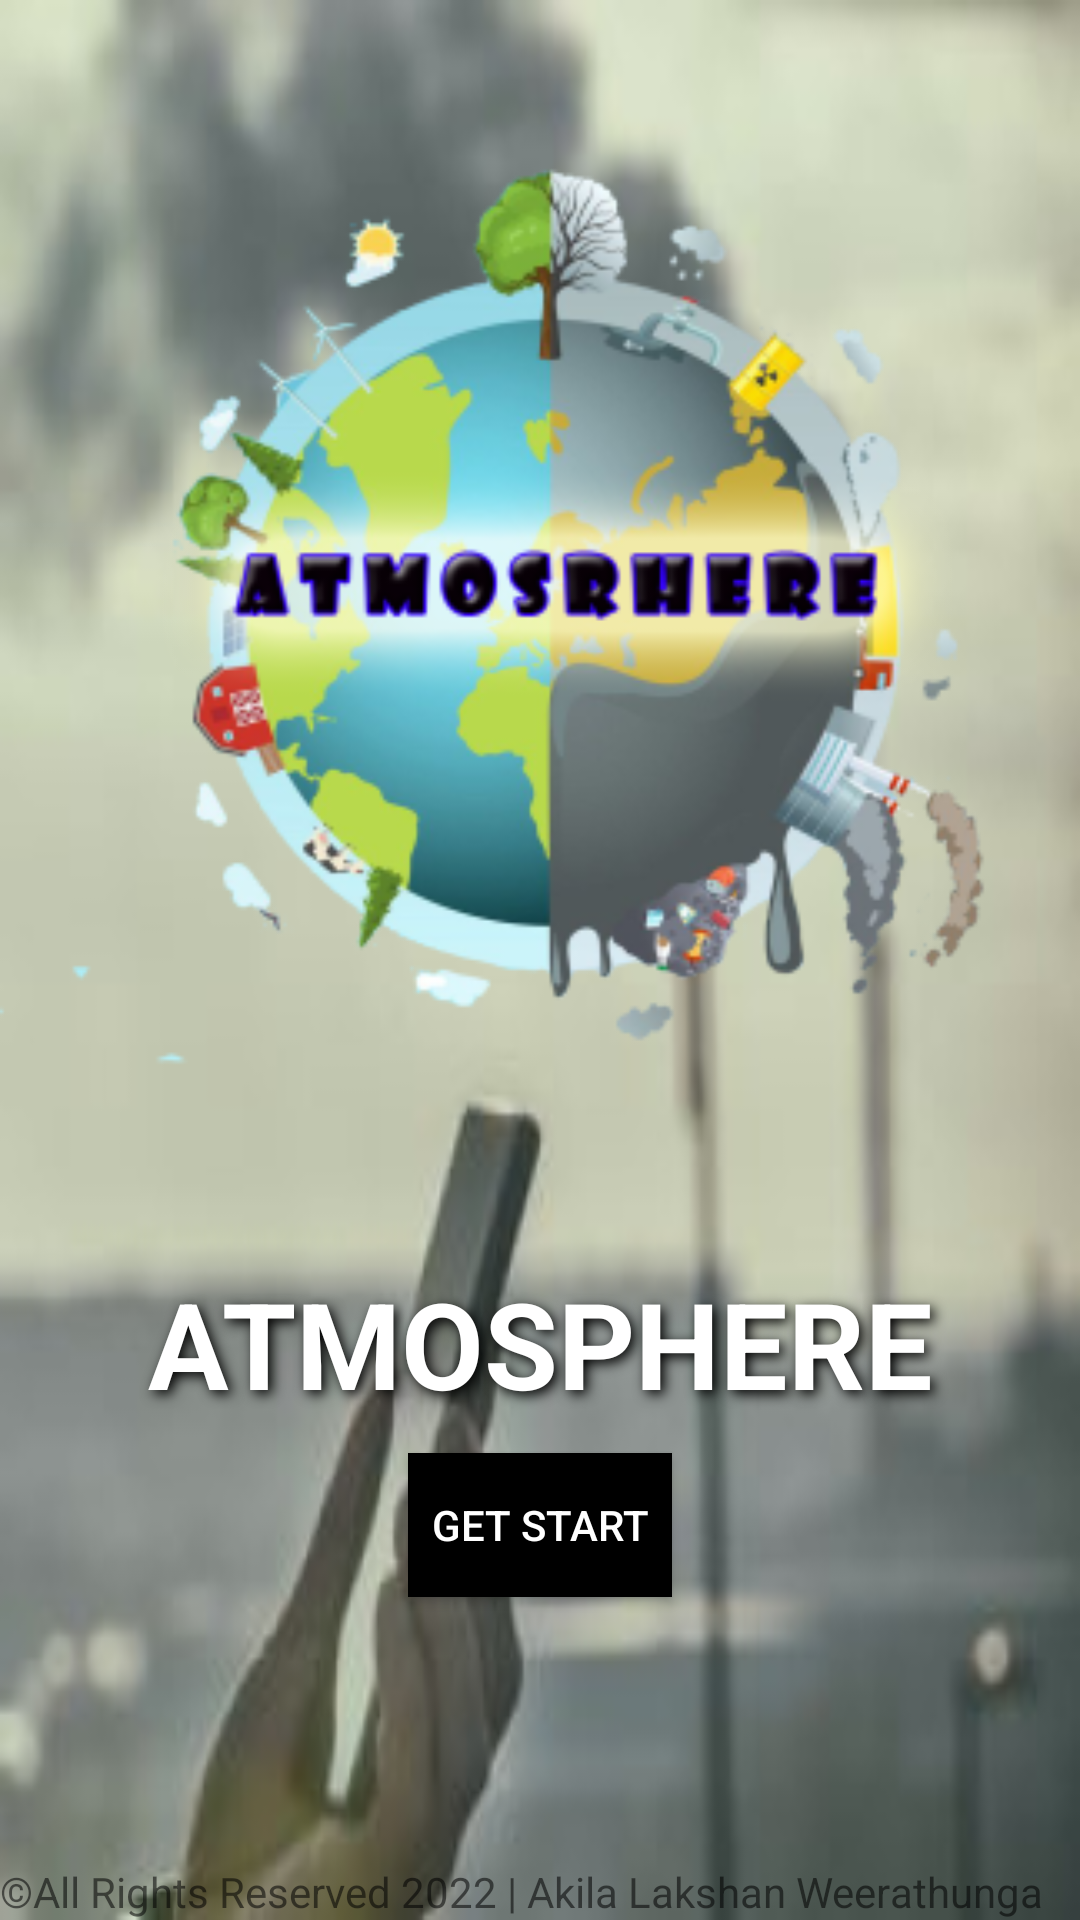

Write the Android layout XML for this screen, with the resource values it uses.
<!-- AndroidManifest.xml: application theme Theme.Atmosphre -->
<!-- res/layout/welcome_page.xml -->
<?xml version="1.0" encoding="utf-8"?>
<LinearLayout
    xmlns:android="http://schemas.android.com/apk/res/android"
    xmlns:app="http://schemas.android.com/apk/res-auto"
    xmlns:tools="http://schemas.android.com/tools"
    android:id="@+id/idRLContainer"
    android:layout_width="match_parent"
    android:layout_height="match_parent"
    android:orientation="vertical"
    tools:context=".Welcome_page"
    android:background="@mipmap/welcome_back_background"
    >



    <ImageView
        android:id="@+id/logo"
        android:layout_width="match_parent"
        android:layout_height="411dp"
        android:contentDescription="LOGO"
        android:src="@mipmap/ic_launcher_foreground" />

    <TextView
        android:id="@+id/idAtmosphere"
        android:layout_width="match_parent"
        android:layout_height="wrap_content"
        android:layout_centerVertical="true"
        android:gravity="center"
        android:padding="10dp"
        android:text="ATMOSPHERE"
        android:textAlignment="center"
        android:textColor="@color/white"
        android:shadowColor="#000000"
        android:shadowDx="4"
        android:shadowDy="4"
        android:shadowRadius="10"
        android:textSize="40sp"
        android:textStyle="bold" />

    <Button
        android:id="@+id/button"
        android:layout_width="wrap_content"
        android:layout_height="wrap_content"
        android:text="Get Start"
        android:layout_gravity="center_horizontal"
        android:background="@color/black"
        android:textColor="@android:color/white"
        app:backgroundTint="@null"
        />
    <View
        android:layout_width="match_parent"
        android:layout_height="0dp"
        android:layout_weight="1">
    </View>

    <TextView
        android:id="@+id/copyright"
        android:layout_width="wrap_content"
        android:layout_height="wrap_content"
        android:layout_alignParentLeft="true"
        android:layout_alignParentBottom="true"
        android:text="©All Rights Reserved 2022 | Akila Lakshan Weerathunga" />
</LinearLayout>
<!-- resources referenced by this layout -->
<resources>
  <color name="black">#FF000000</color>
  <color name="white">#FFFFFF</color>
  <!-- mipmap ic_launcher_foreground: png bitmap (mipmap-hdpi, 29046 bytes) -->
  <!-- mipmap welcome_back_background: png bitmap (mipmap-hdpi, 44565 bytes) -->
  <style name="Theme.Atmosphre" parent="Theme.MaterialComponents.DayNight.DarkActionBar">
          
          <item name="colorPrimary">@color/purple_500</item>
          <item name="colorPrimaryVariant">@color/blue</item>
          <item name="colorOnPrimary">@color/white</item>
          
          <item name="colorSecondary">@color/teal_200</item>
          <item name="colorSecondaryVariant">@color/teal_700</item>
          <item name="colorOnSecondary">@color/black</item>
          
          <item name="android:statusBarColor" tools:targetApi="l">?attr/colorPrimaryVariant</item>
          
      </style>
  <color name="purple_500">#FF6200EE</color>
  <color name="blue">#FF3700B3</color>
  <color name="teal_200">#FF03DAC5</color>
  <color name="teal_700">#FF018786</color>
</resources>
